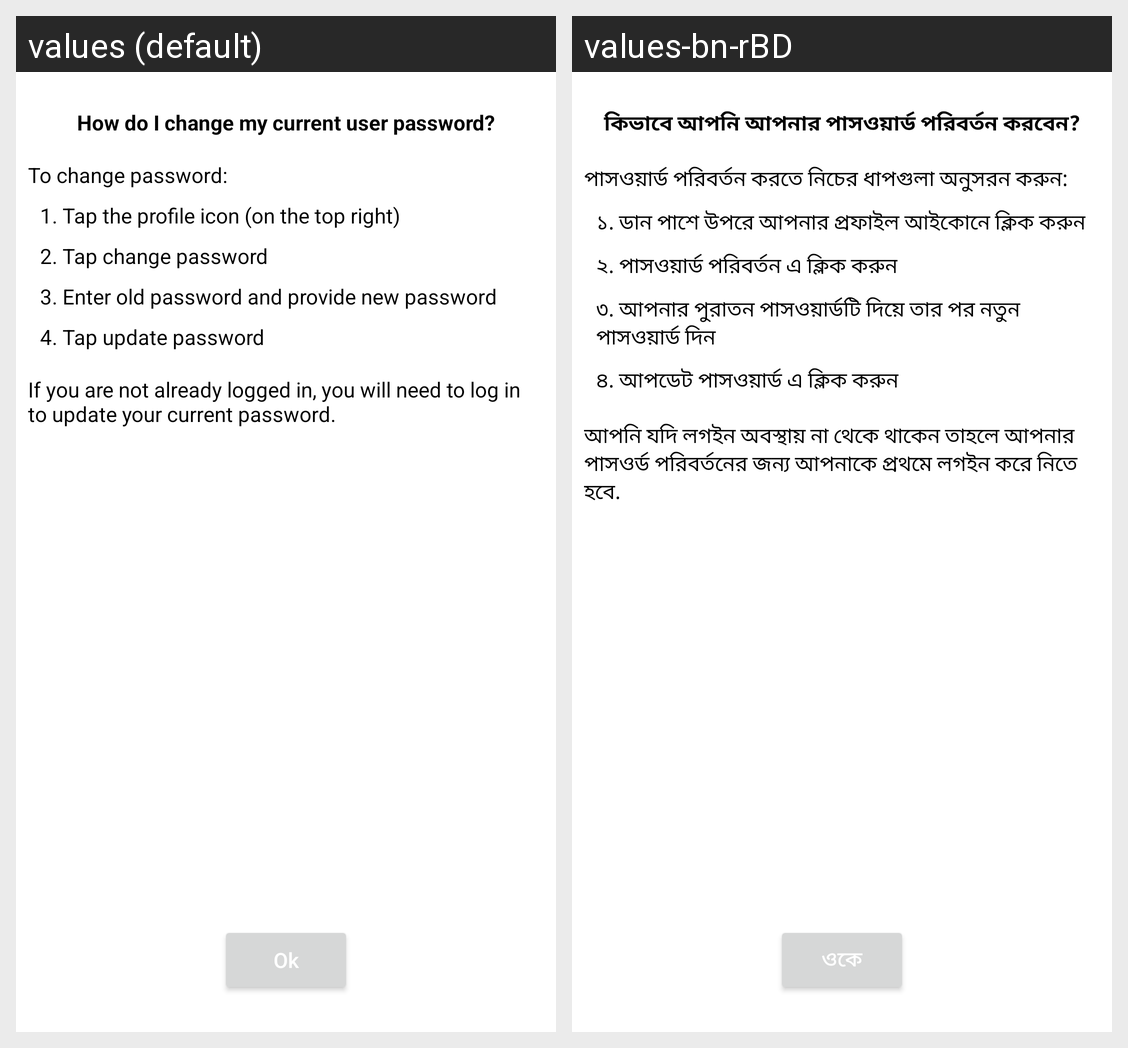

Here is an Android app screen in its default locale and in the app's own translations. Write out the translated-string differences for the strings that appear on this screen.
Android screen res/layout/fragment_discover_change_password.xml rendered under 2 locales, left to right: values (default), values-bn-rBD. Device: Nexus 5 (rendered at 1080×1920; each locale shown at half size, 540×960, under a caption strip naming it); theme Theme.Day.
Strings drawn on this screen, with the default value and each locale's value (text and hints the layout hard-codes, and strings that could not be matched under every locale, appear in the picture but are not listed):

how_do_i_change_my_current_user_password
  values: How do I change my current user password?
  values-bn-rBD: কিভাবে আপনি আপনার পাসওয়ার্ড পরিবর্তন করবেন?

to_change_password
  values: To change password:
  values-bn-rBD: পাসওয়ার্ড পরিবর্তন করতে নিচের ধাপগুলা অনুসরন করুন:

_1_tap_the_profile_icon_on_the_top_right
  values: 1. Tap the profile icon (on the top right)
  values-bn-rBD: ১. ডান পাশে উপরে আপনার প্রফাইল আইকোনে ক্লিক করুন

_2_tap_change_password
  values: 2. Tap change password
  values-bn-rBD: ২. পাসওয়ার্ড পরিবর্তন এ ক্লিক করুন

_3_enter_old_password_and_provide_new_password
  values: 3. Enter old password and provide new password
  values-bn-rBD: ৩. আপনার পুরাতন পাসওয়ার্ডটি দিয়ে তার পর নতুন পাসওয়ার্ড দিন

_4_tap_update_password
  values: 4. Tap update password
  values-bn-rBD: ৪. আপডেট পাসওয়ার্ড এ ক্লিক করুন

if_you_are_not_already_logged_in_you_will_need_to_log_in_to_update_your_current_password
  values: If you are not already logged in, you will need to log in to update your current password.
  values-bn-rBD: আপনি যদি লগইন অবস্থায় না থেকে থাকেন তাহলে আপনার পাসওর্ড পরিবর্তনের জন্য আপনাকে প্রথমে লগইন করে নিতে হবে.

ok
  values: Ok
  values-bn-rBD: ওকে
